Run: headless pygame with SDL's dummy video driver; simulated clock (each Clock.tick advances the game by its frame time, no real sleeping); random seed 0; keys injected as events and as key.get_pressed() state; mouse plan: one left click at the window centre at the start of phase 2, then a move to the lower-right quarter at the start of phase 3.
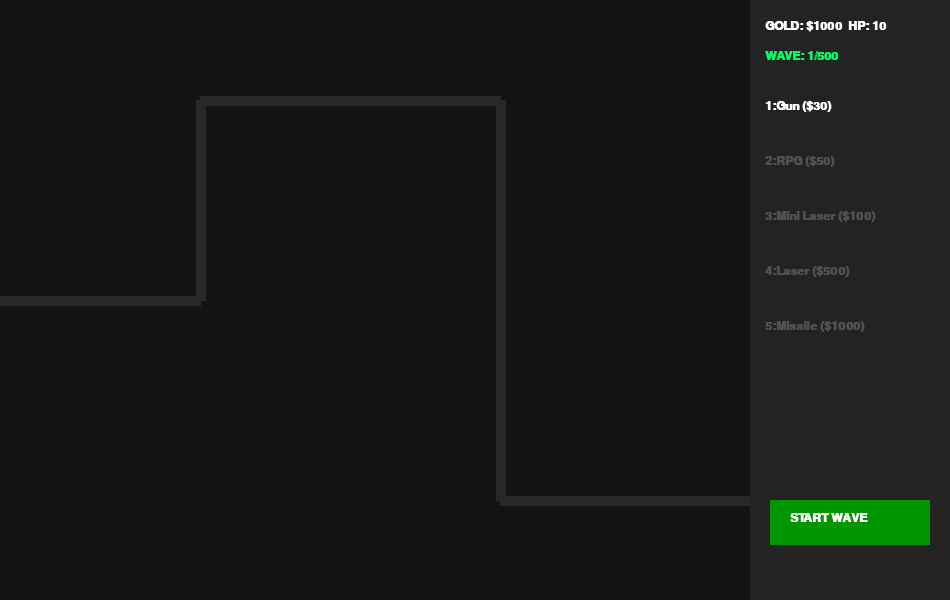
Frame 1 of 4 · flips 1–60 · no input
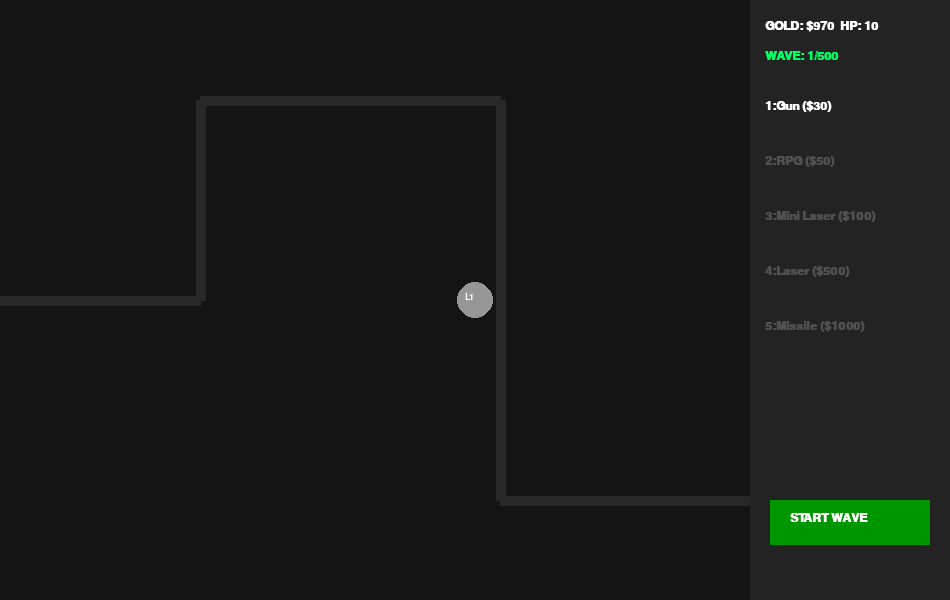
Frame 2 of 4 · flips 61–180 · clicked the window centre · tapped SPACE, RETURN · held RIGHT (→), D
Frame 3 of 4 · flips 181–300 · moved the mouse to the lower-right quarter · held DOWN (↓), S · screen unchanged from frame 2, image omitted
Frame 4 of 4 · flips 301–420 · held LEFT (←), A, UP (↑), W · screen unchanged from frame 3, image omitted

The pygame program that drew these frames:

import pygame, math, random, json

# --- Settings ---
WIDTH, HEIGHT = 950, 600
FPS = 60
PATH = [(0, 300), (200, 300), (200, 100), (500, 100), (500, 500), (750, 500)]
MAX_WAVE = 500
ULTIMATE_COST = 10000

# Weapon Database: Super Laser costs $99,999 and does 10,000 DMG
WEAPONS = {
    '1': {'name': 'Gun', 'cost': 30, 'base_dmg': 3, 'range': 120, 'color': (150, 150, 150)},
    '2': {'name': 'RPG', 'cost': 50, 'base_dmg': 5, 'range': 150, 'color': (50, 150, 50)},
    '3': {'name': 'Mini Laser', 'cost': 100, 'base_dmg': 10, 'range': 180, 'color': (0, 200, 255)},
    '4': {'name': 'Laser', 'cost': 500, 'base_dmg': 30, 'range': 220, 'color': (255, 0, 255)},
    '5': {'name': 'Missile', 'cost': 1000, 'base_dmg': 100, 'range': 300, 'color': (255, 100, 0)},
    '6': {'name': 'Super Laser', 'cost': 99999, 'base_dmg': 10000, 'range': 450, 'color': (255, 0, 0)},
}

class Explosion(pygame.sprite.Sprite):
    def __init__(self, x, y, size=40):
        super().__init__(); self.timer, self.pos, self.size = 12, (x, y), size
    def draw(self, surf):
        if self.timer > 0:
            rad = (13 - self.timer) * (self.size // 10)
            pygame.draw.circle(surf, (255, 150, 0), self.pos, rad, 2); self.timer -= 1

class Enemy(pygame.sprite.Sprite):
    def __init__(self, hp, speed, is_boss=False, is_super=False):
        super().__init__(); self.is_boss, self.is_super = is_boss, is_super
        self.max_hp, self.health = hp, hp
        sz = 75 if is_super else 55 if is_boss else 25
        self.image = pygame.Surface((sz, sz))
        color = (180, 0, 255) if is_super else (255, 0, 0) if is_boss else (220, 20, 60)
        self.image.fill(color); self.path, self.speed, self.waypoint = PATH, speed, 0
        self.pos = pygame.math.Vector2(self.path[0]) # FIXED: Only take first point
        self.rect = self.image.get_rect(center=self.pos)
    def update(self):
        if self.waypoint < len(self.path) - 1:
            target = pygame.math.Vector2(self.path[self.waypoint + 1])
            dir_vec = target - self.pos
            if dir_vec.length() <= self.speed: self.waypoint += 1
            else: self.pos += dir_vec.normalize() * self.speed
            self.rect.center = (int(self.pos.x), int(self.pos.y)); return False
        return True
    def draw_health(self, surf, font):
        bar_w = self.rect.width * 1.2; ratio = max(0, self.health / self.max_hp)
        pygame.draw.rect(surf, (150, 0, 0), (self.rect.x, self.rect.y-12, bar_w, 6))
        pygame.draw.rect(surf, (0, 255, 0), (self.rect.x, self.rect.y-12, bar_w*ratio, 6))
        txt = font.render(f"{int(self.health)}", True, (255,255,255)); surf.blit(txt, (self.rect.x, self.rect.y-25))

class Gear(pygame.sprite.Sprite):
    def __init__(self, x, y, type_key):
        super().__init__(); self.type_key, self.level = type_key, 1; self.data = WEAPONS[type_key]
        self.rect = pygame.Rect(x-20, y-20, 40, 40); self.range, self.cooldown = self.data['range'], 0
    def update(self, enemies, bullets):
        if self.cooldown > 0: self.cooldown -= 1
        for e in enemies:
            if math.hypot(e.rect.centerx - self.rect.centerx, e.rect.centery - self.rect.centery) <= self.range and self.cooldown == 0:
                # DAMAGE DOUBLES PER INDIVIDUAL LEVEL
                dmg = self.data['base_dmg'] * (2 ** (self.level - 1))
                bullets.append(Bullet(self.rect.centerx, self.rect.centery, e, dmg, self.data['color']))
                self.cooldown = 8 if self.type_key == '6' else 15; break

class Bullet(pygame.sprite.Sprite):
    def __init__(self, x, y, target, power, color):
        super().__init__(); self.target, self.speed, self.power, self.color = target, 25, power, color
        self.rect = pygame.Rect(x, y, 6, 6)
    def update(self, explosions):
        if not self.target.alive(): return True
        dir_vec = pygame.math.Vector2(self.target.rect.center) - pygame.math.Vector2(self.rect.center)
        if dir_vec.length() < 15: self.target.health -= self.power; explosions.append(Explosion(*self.rect.center, 20)); return True
        if dir_vec.length() > 0: self.rect.center += dir_vec.normalize() * self.speed; return False

def main():
    pygame.init(); screen = pygame.display.set_mode((WIDTH, HEIGHT)); clock = pygame.time.Clock()
    font, ui_f = pygame.font.SysFont("Consolas", 14, bold=True), pygame.font.SysFont("Consolas", 18, bold=True)
    gears, enemies, bullets, explosions = [], pygame.sprite.Group(), [], []
    gold, health, wave, spawned_count, spawning, selected_type = 1000, 10, 1, 0, False, '1'
    btn_rect = pygame.Rect(770, 500, 160, 45)

    while True:
        screen.fill((20, 20, 20)); pygame.draw.lines(screen, (40, 40, 40), False, PATH, 10)
        pygame.draw.rect(screen, (35, 35, 35), (750, 0, 200, 600))
        screen.blit(ui_f.render(f"GOLD: ${gold}  HP: {health}", True, (255, 255, 255)), (765, 20))
        screen.blit(ui_f.render(f"WAVE: {wave}/{MAX_WAVE}", True, (0, 255, 100)), (765, 50))
        for i, (k, v) in enumerate(WEAPONS.items()):
            if k == '6' and wave < 250: continue # UNLOCK AT W250
            c = (255, 255, 255) if selected_type == k else (80, 80, 80)
            screen.blit(ui_f.render(f"{k}:{v['name']} (${v['cost']})", True, c), (765, 100+i*55))

        if not spawning:
            pygame.draw.rect(screen, (0, 150, 0), btn_rect); screen.blit(ui_f.render("START WAVE", True, (255, 255, 255)), (790, 512))

        for event in pygame.event.get():
            if event.type == pygame.QUIT: return
            if event.type == pygame.KEYDOWN:
                if event.unicode in WEAPONS: 
                    if event.unicode != '6' or wave >= 250: selected_type = event.unicode
                if event.key == pygame.K_SPACE and gold >= ULTIMATE_COST and wave >= 100:
                    for e in enemies: e.health = 0; gold -= ULTIMATE_COST
            if event.type == pygame.MOUSEBUTTONDOWN:
                if event.button == 1: # LEFT CLICK
                    if btn_rect.collidepoint(event.pos) and not spawning:
                        spawning, spawned_count = True, 0
                        if wave % 70 == 0 or wave == MAX_WAVE: # MISSILE FLEET
                            for _ in range(15): explosions.append(Explosion(random.randint(0,700), random.randint(0,600), 100))
                            for e in enemies: e.health = 0
                    elif event.pos[0] < 750: # FIXED COORDINATE TUPLE CHECK
                        # FIND IF CLICKING EXISTING GEAR
                        clicked = next((g for g in gears if g.rect.collidepoint(event.pos)), None)
                        if clicked:
                            if gold >= WEAPONS[clicked.type_key]['cost']:
                                clicked.level += 1; gold -= WEAPONS[clicked.type_key]['cost']
                        elif gold >= WEAPONS[selected_type]['cost']:
                            gears.append(Gear(event.pos[0], event.pos[1], selected_type)); gold -= WEAPONS[selected_type]['cost']
                elif event.button == 3: # RIGHT CLICK SELL
                    for g in gears:
                        if g.rect.collidepoint(event.pos): gold += int(WEAPONS[g.type_key]['cost'] * 0.7); gears.remove(g); break

        if spawning and random.random() < 0.05 and spawned_count < 10:
            is_sup, is_bos = (spawned_count == 9 and wave % 50 == 0), (spawned_count == 9 and wave % 10 == 0)
            hp = int(15 * (1.12 ** (wave-1)))
            if is_sup: hp *= 60 # SUPER BOSS 2X NORMAL BOSS
            elif is_bos: hp *= 30
            enemies.add(Enemy(hp, 2.2 if (is_bos or is_sup) else 2.8, is_bos, is_sup)); spawned_count += 1
        
        if spawning and len(enemies) == 0 and spawned_count >= 10: spawning, wave = False, wave + 1
        for e in enemies:
            if e.update(): health -= 1; e.kill()
            elif e.health <= 0: gold += int(30 * (1.07 ** (wave-1))); e.kill()

        for g in gears: 
            g.update(enemies, bullets); pygame.draw.circle(screen, g.data['color'], g.rect.center, 18)
            screen.blit(font.render(f"L{g.level}", True, (255, 255, 255)), (g.rect.centerx-10, g.rect.centery-8))
            
        bullets = [b for b in bullets if not b.update(explosions)]
        for b in bullets: pygame.draw.circle(screen, b.color, b.rect.center, 4)
        for e in enemies: screen.blit(e.image, e.rect); e.draw_health(screen, font)
        for ex in explosions: ex.draw(screen); explosions = [ex for ex in explosions if ex.timer > 0]
        if health <= 0 or wave > MAX_WAVE: return
        pygame.display.flip(); clock.tick(FPS)

if __name__ == "__main__": main()
